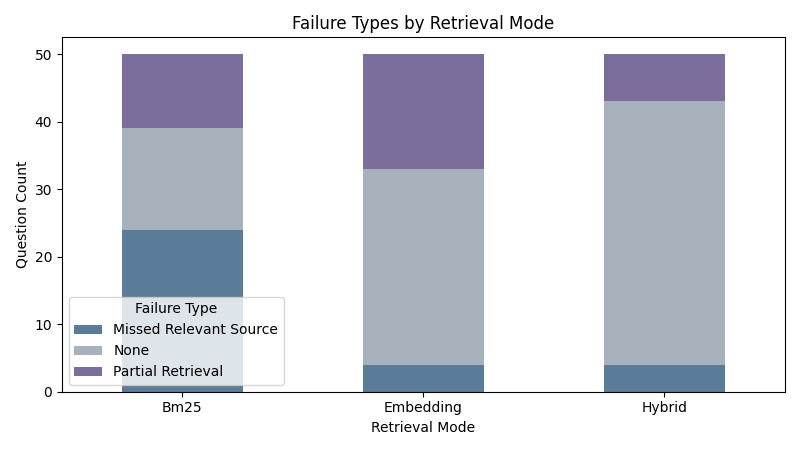

The table this chart was drawn from, first rows:
retrieval_mode, failure_type, count
bm25, missed_relevant_source, 24
bm25, none, 15
bm25, partial_retrieval, 11
embedding, none, 29
embedding, partial_retrieval, 17
embedding, missed_relevant_source, 4
hybrid, none, 39
hybrid, partial_retrieval, 7
hybrid, missed_relevant_source, 4
